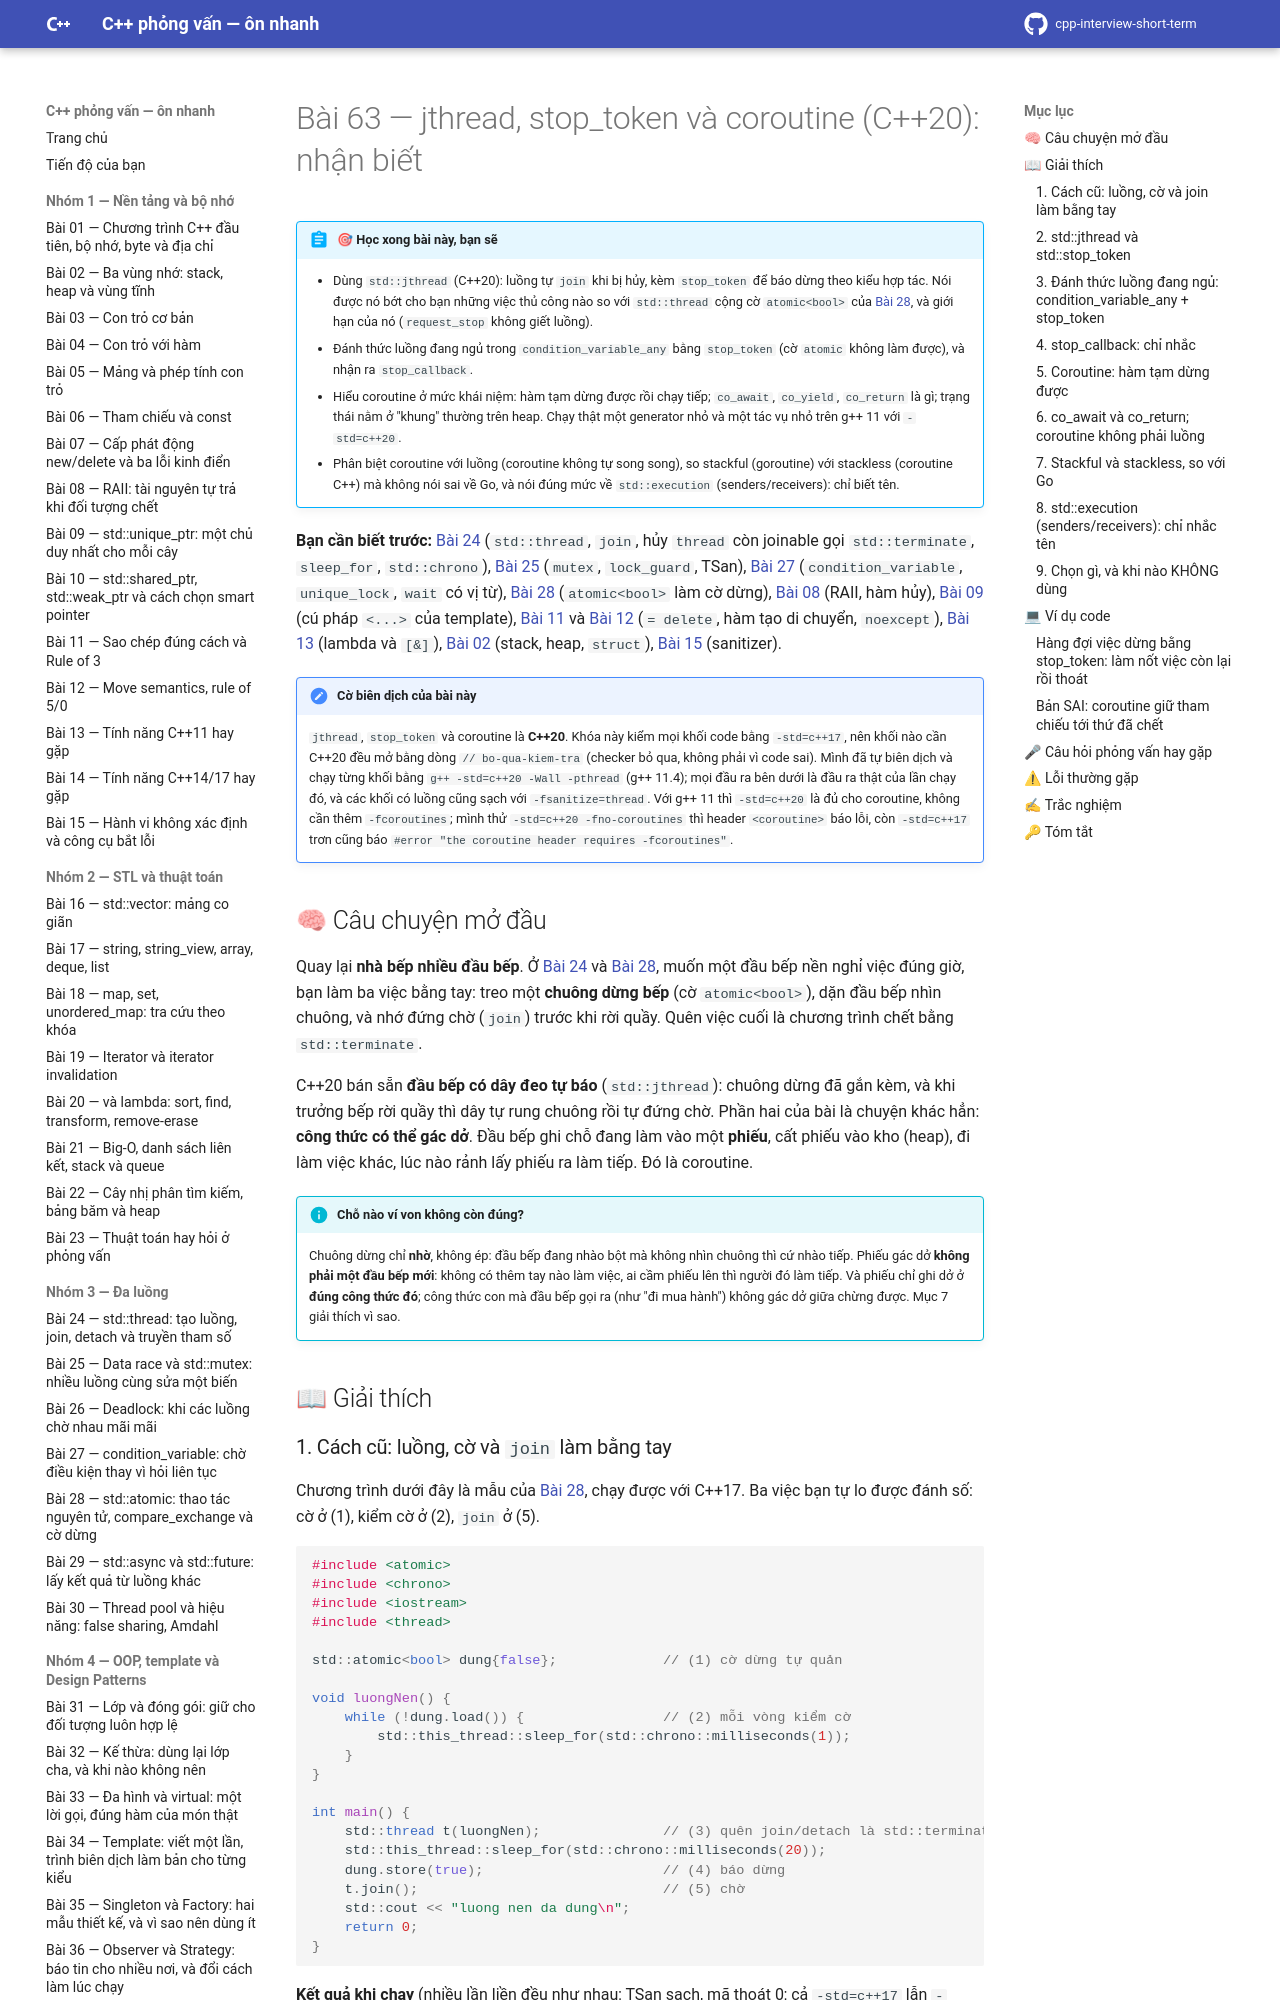

repository: hungnguyen010518/cpp-interview-short-term · page: nhom-8-da-luong-chieu-sau/63-jthread-coroutine/index.html · generator: mkdocs

# Bài 63 — jthread, stop_token và coroutine (C++20): nhận biết

!!! abstract "🎯 Học xong bài này, bạn sẽ"
    - Dùng `std::jthread` (C++20): luồng tự `join` khi bị hủy, kèm `stop_token` để báo dừng theo kiểu hợp tác. Nói được nó bớt cho bạn những việc thủ công nào so với `std::thread` cộng cờ `atomic<bool>` của [Bài 28](../nhom-3-da-luong/28-atomic.md), và giới hạn của nó (`request_stop` không giết luồng).
    - Đánh thức luồng đang ngủ trong `condition_variable_any` bằng `stop_token` (cờ `atomic` không làm được), và nhận ra `stop_callback`.
    - Hiểu coroutine ở mức khái niệm: hàm tạm dừng được rồi chạy tiếp; `co_await`, `co_yield`, `co_return` là gì; trạng thái nằm ở "khung" thường trên heap. Chạy thật một generator nhỏ và một tác vụ nhỏ trên g++ 11 với `-std=c++20`.
    - Phân biệt coroutine với luồng (coroutine không tự song song), so stackful (goroutine) với stackless (coroutine C++) mà không nói sai về Go, và nói đúng mức về `std::execution` (senders/receivers): chỉ biết tên.

**Bạn cần biết trước:** [Bài 24](../nhom-3-da-luong/24-thread-co-ban.md) (`std::thread`, `join`, hủy `thread` còn joinable gọi `std::terminate`, `sleep_for`, `std::chrono`), [Bài 25](../nhom-3-da-luong/25-data-race-mutex.md) (`mutex`, `lock_guard`, TSan), [Bài 27](../nhom-3-da-luong/27-condition-variable.md) (`condition_variable`, `unique_lock`, `wait` có vị từ), [Bài 28](../nhom-3-da-luong/28-atomic.md) (`atomic<bool>` làm cờ dừng), [Bài 08](../nhom-1-nen-tang-bo-nho/08-raii.md) (RAII, hàm hủy), [Bài 09](../nhom-1-nen-tang-bo-nho/09-unique-ptr.md) (cú pháp `<...>` của template), [Bài 11](../nhom-1-nen-tang-bo-nho/11-sao-chep-rule-of-3.md) và [Bài 12](../nhom-1-nen-tang-bo-nho/12-move-semantics.md) (`= delete`, hàm tạo di chuyển, `noexcept`), [Bài 13](../nhom-1-nen-tang-bo-nho/13-cpp11-14-17.md) (lambda và `[&]`), [Bài 02](../nhom-1-nen-tang-bo-nho/02-stack-heap-static.md) (stack, heap, `struct`), [Bài 15](../nhom-1-nen-tang-bo-nho/15-hanh-vi-khong-xac-dinh-cong-cu.md) (sanitizer).

!!! note "Cờ biên dịch của bài này"
    `jthread`, `stop_token` và coroutine là **C++20**. Khóa này kiểm mọi khối code bằng `-std=c++17`, nên khối nào cần C++20 đều mở bằng dòng `// bo-qua-kiem-tra` (checker bỏ qua, không phải vì code sai). Mình đã tự biên dịch và chạy từng khối bằng `g++ -std=c++20 -Wall -pthread` (g++ 11.4); mọi đầu ra bên dưới là đầu ra thật của lần chạy đó, và các khối có luồng cũng sạch với `-fsanitize=thread`. Với g++ 11 thì `-std=c++20` là đủ cho coroutine, không cần thêm `-fcoroutines`; mình thử `-std=c++20 -fno-coroutines` thì header `<coroutine>` báo lỗi, còn `-std=c++17` trơn cũng báo `#error "the coroutine header requires -fcoroutines"`.

## 🧠 Câu chuyện mở đầu

Quay lại **nhà bếp nhiều đầu bếp**. Ở [Bài 24](../nhom-3-da-luong/24-thread-co-ban.md) và [Bài 28](../nhom-3-da-luong/28-atomic.md), muốn một đầu bếp nền nghỉ việc đúng giờ, bạn làm ba việc bằng tay: treo một **chuông dừng bếp** (cờ `atomic<bool>`), dặn đầu bếp nhìn chuông, và nhớ đứng chờ (`join`) trước khi rời quầy. Quên việc cuối là chương trình chết bằng `std::terminate`.

C++20 bán sẵn **đầu bếp có dây đeo tự báo** (`std::jthread`): chuông dừng đã gắn kèm, và khi trưởng bếp rời quầy thì dây tự rung chuông rồi tự đứng chờ. Phần hai của bài là chuyện khác hẳn: **công thức có thể gác dở**. Đầu bếp ghi chỗ đang làm vào một **phiếu**, cất phiếu vào kho (heap), đi làm việc khác, lúc nào rảnh lấy phiếu ra làm tiếp. Đó là coroutine.

!!! info "Chỗ nào ví von không còn đúng?"
    Chuông dừng chỉ **nhờ**, không ép: đầu bếp đang nhào bột mà không nhìn chuông thì cứ nhào tiếp. Phiếu gác dở **không phải một đầu bếp mới**: không có thêm tay nào làm việc, ai cầm phiếu lên thì người đó làm tiếp. Và phiếu chỉ ghi dở ở **đúng công thức đó**; công thức con mà đầu bếp gọi ra (như "đi mua hành") không gác dở giữa chừng được. Mục 7 giải thích vì sao.

## 📖 Giải thích
